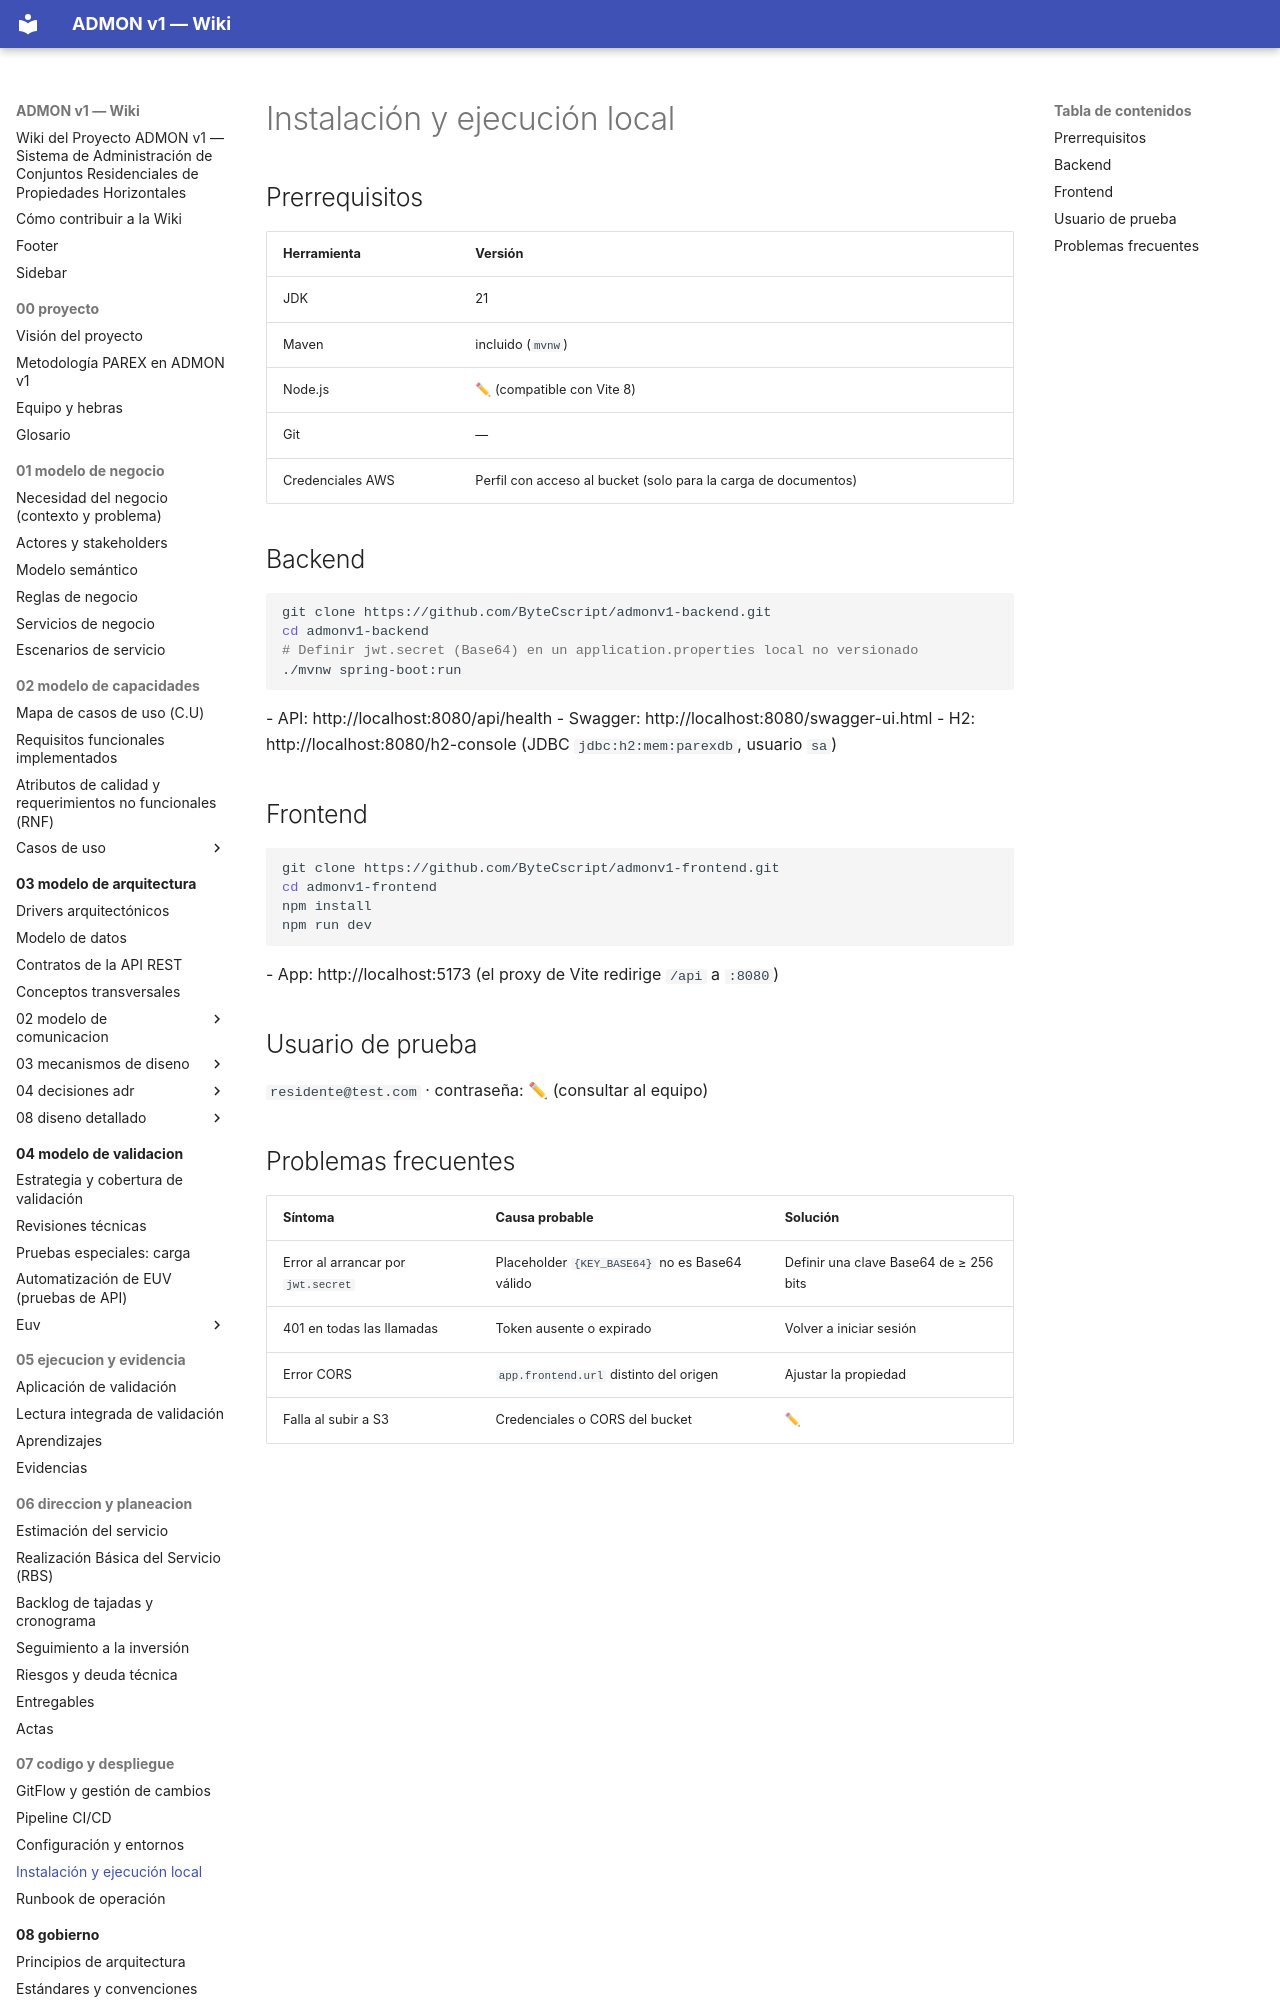

repository: OscarSneyder/admonv1-wiki · page: 07-codigo-y-despliegue/04-instalacion-local/index.html · generator: mkdocs

# Instalación y ejecución local

## Prerrequisitos
| Herramienta | Versión |
|-------------|---------|
| JDK | 21 |
| Maven | incluido (`mvnw`) |
| Node.js | ✏ (compatible con Vite 8) |
| Git | — |
| Credenciales AWS | Perfil con acceso al bucket (solo para la carga de documentos) |

## Backend
```bash
git clone https://github.com/ByteCscript/admonv1-backend.git
cd admonv1-backend
# Definir jwt.secret (Base64) en un application.properties local no versionado
./mvnw spring-boot:run
```
- API: http://localhost:8080/api/health
- Swagger: http://localhost:8080/swagger-ui.html
- H2: http://localhost:8080/h2-console (JDBC `jdbc:h2:mem:parexdb`, usuario `sa`)

## Frontend
```bash
git clone https://github.com/ByteCscript/admonv1-frontend.git
cd admonv1-frontend
npm install
npm run dev
```
- App: http://localhost:5173 (el proxy de Vite redirige `/api` a `:8080`)

## Usuario de prueba
`residente@test.com` · contraseña: ✏ (consultar al equipo)
